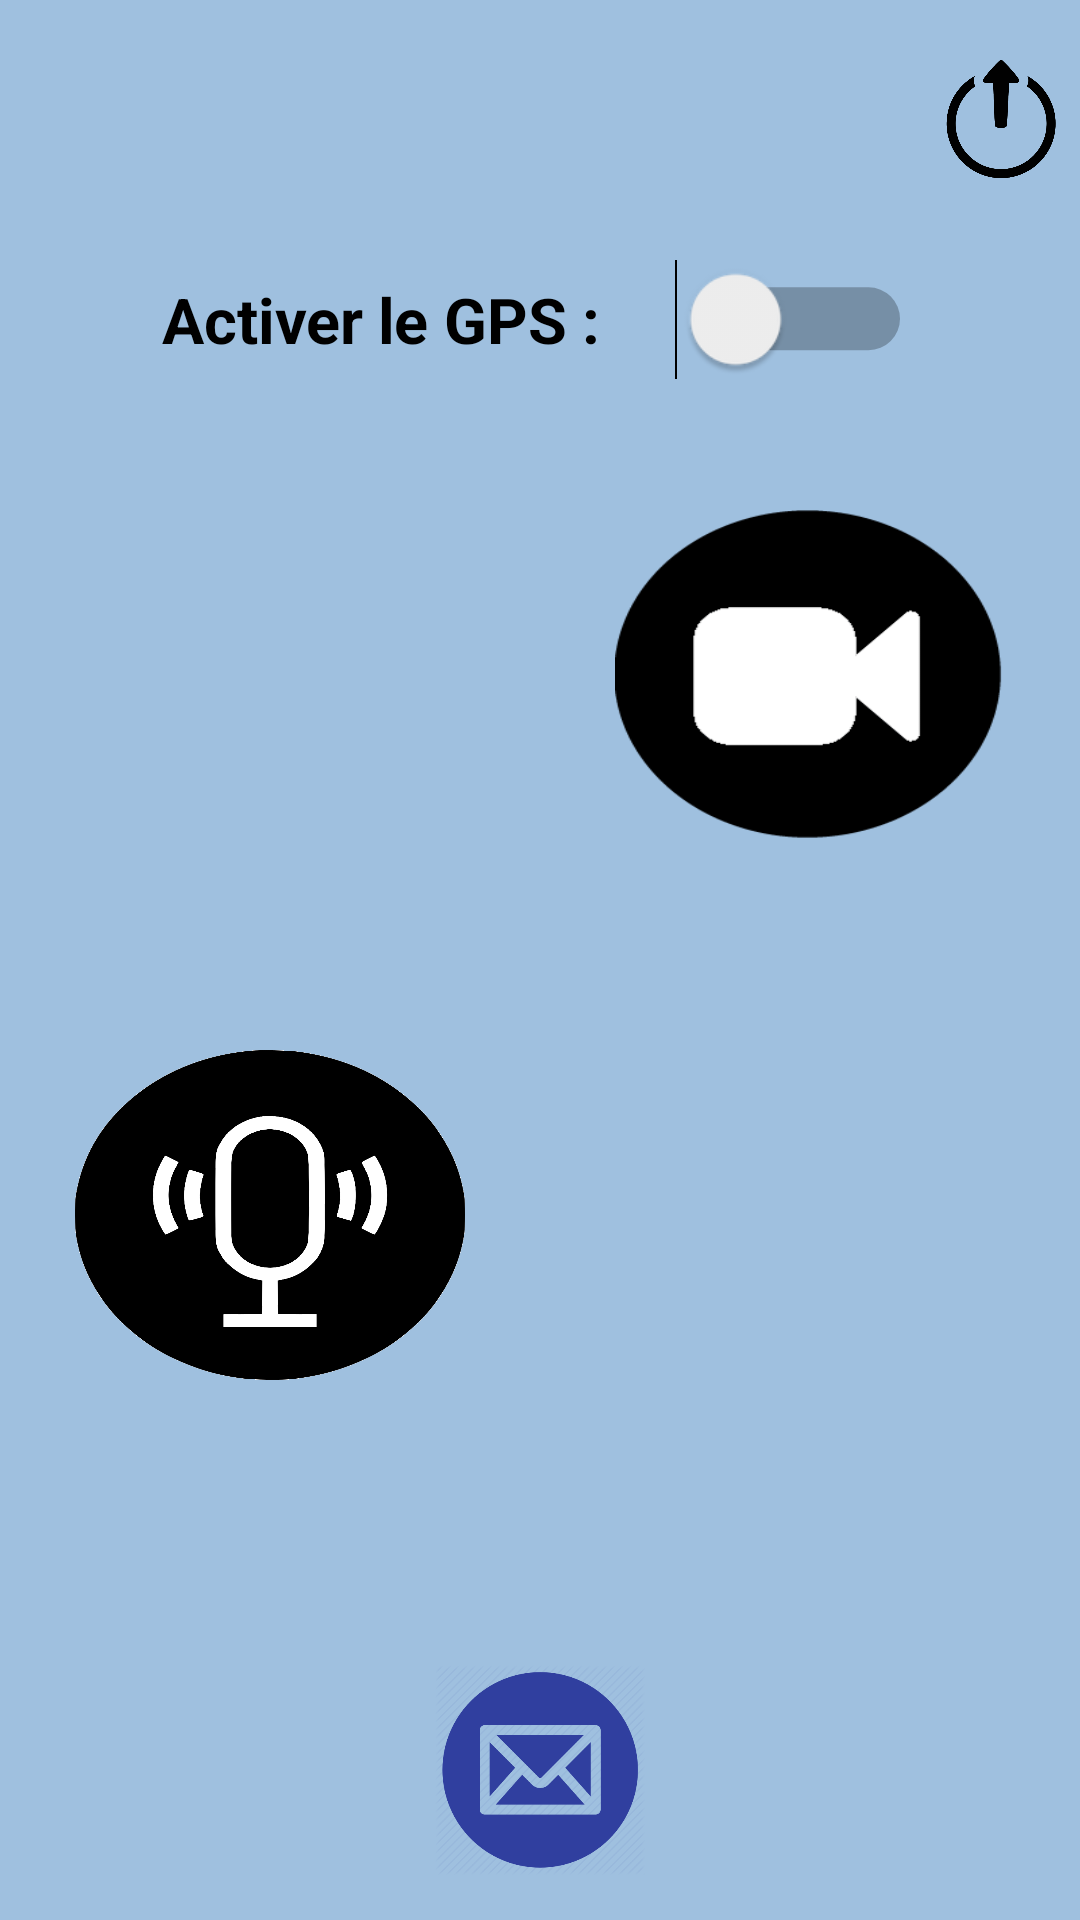

Layout XML and referenced resources for this Android screen:
<!-- AndroidManifest.xml: application theme AppTheme -->
<!-- res/layout/activity_dashboard.xml -->
<?xml version="1.0" encoding="utf-8"?>
<TableLayout xmlns:android="http://schemas.android.com/apk/res/android"
xmlns:app="http://schemas.android.com/apk/res-auto"
xmlns:tools="http://schemas.android.com/tools"
android:layout_width="match_parent"
android:layout_height="match_parent"
    tools:context="com.sorbonne.isir.etudedelamarchabilite.Dashboard"
android:background="@drawable/skybg"
android:weightSum="1">
<LinearLayout
    android:layout_width="wrap_content"
    android:layout_height="wrap_content"
    android:orientation="vertical"
    android:layout_marginTop="10dp">
    <LinearLayout
        android:layout_width="wrap_content"
        android:layout_height="wrap_content"
        android:orientation="horizontal"
        android:layout_marginTop="10dp"
        android:weightSum="1">

        <TextView
            android:id="@+id/bienvenue"
            android:layout_width="314dp"
            android:layout_height="match_parent"
            android:text=""
            android:gravity="center"
            android:textSize="30dp"
            android:textStyle="bold"

            />
        <Button
            android:id="@+id/disconnect"
            android:layout_width="40dp"
            android:layout_height="40dp"
            android:layout_marginBottom="3dp"
            android:layout_gravity="right"
            android:background="@drawable/logout"
            tools:layout_editor_absoluteX="8dp"
            tools:layout_editor_absoluteY="8dp"
            />


    </LinearLayout>
    <Switch
        android:id="@+id/switch_gps"
        android:layout_width="wrap_content"
        android:layout_height="match_parent"
        android:layout_gravity="center"
        android:scaleX="1.5"
        android:scaleY="1.5"
        android:theme="@style/ToggleSwitchTheme"
        android:backgroundTint="#00F"
        android:textSize="14dp"
        android:textStyle="bold"
        android:text="Activer le GPS :     "

        android:layout_marginTop="30dp"
        android:layout_marginBottom="50dp"/>
</LinearLayout>


<LinearLayout
    android:layout_width="fill_parent"
    android:layout_height="wrap_content"
    android:orientation="horizontal"
    >
    <ImageButton
        android:id="@+id/photo"
        android:layout_width="100dp"
        android:layout_height="110dp"
        android:background="@drawable/camera"
        android:layout_weight="1"
        android:layout_marginLeft="25dip"
        android:layout_marginRight="25dip"
        />

    <ImageButton
        android:id="@+id/video"
        android:layout_width="100dp"
        android:layout_height="110dp"
        android:layout_marginLeft="25dip"
        android:layout_marginRight="25dip"
        android:layout_weight="1"
        android:background="@drawable/video" />

</LinearLayout>

<LinearLayout
    android:layout_width="fill_parent"
    android:layout_height="wrap_content"
    android:orientation="horizontal"
    android:layout_marginTop="70dp"
    >
    <ImageButton
        android:id="@+id/voix"
        android:layout_width="100dp"
        android:layout_height="110dp"
        android:layout_weight="1"
        android:background="@drawable/voice"
        android:layout_marginLeft="25dip"
        android:layout_marginRight="25dip"
        />
    <ImageButton
        android:id="@+id/texte"
        android:layout_width="100dp"
        android:layout_height="110dp"
        android:layout_weight="1"
        android:background="@drawable/texte"
        android:layout_marginLeft="25dip"
        android:layout_marginRight="25dip"
        />
</LinearLayout>
<RelativeLayout
    android:layout_width="match_parent"
    android:layout_height="match_parent"
    >
    <Button
        android:id="@+id/fab"
        android:layout_width="70dp"
        android:layout_height="70dp"
        android:gravity="bottom"
        android:backgroundTint="@color/colorPrimaryDark"
        android:background="@drawable/letter"
        android:layout_alignParentBottom="true"
        android:layout_centerHorizontal="true"
        android:layout_marginBottom="15dp" />
</RelativeLayout>

</TableLayout>
<!-- resources referenced by this layout -->
<resources>
  <color name="colorPrimaryDark">#303F9F</color>
  <!-- drawable letter: png bitmap (drawable, 24089 bytes) -->
  <!-- drawable logout: png bitmap (drawable, 10054 bytes) -->
  <!-- drawable skybg: jpg bitmap (drawable, 10890 bytes) -->
  <!-- drawable video: png bitmap (drawable, 4411 bytes) -->
  <!-- drawable voice: png bitmap (drawable, 48954 bytes) -->
  <style name="ToggleSwitchTheme" parent="ThemeOverlay.AppCompat.Light">
          <item name="colorAccent">@color/btn_bg</item>
      </style>
  <style name="AppTheme" parent="Theme.AppCompat.Light.NoActionBar">
          
          <item name="colorPrimary">@color/colorPrimary</item>
          <item name="colorPrimaryDark">@color/colorPrimaryDark</item>
          <item name="colorAccent">@color/colorAccent</item>
      </style>
  <color name="btn_bg">#277bec</color>
  <color name="colorPrimary">#309F75</color>
  <color name="colorAccent">#FF4081</color>
</resources>
